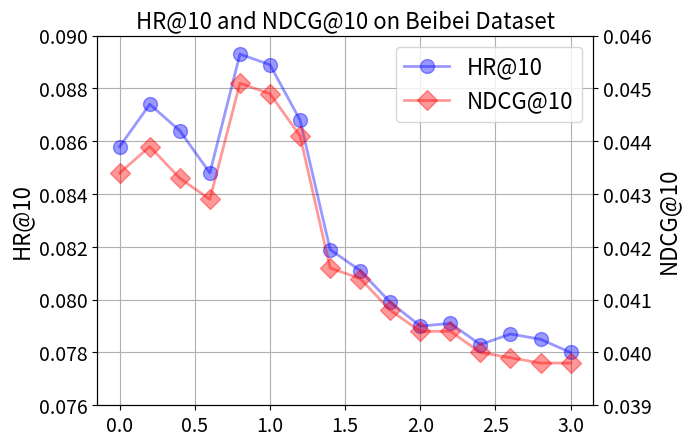
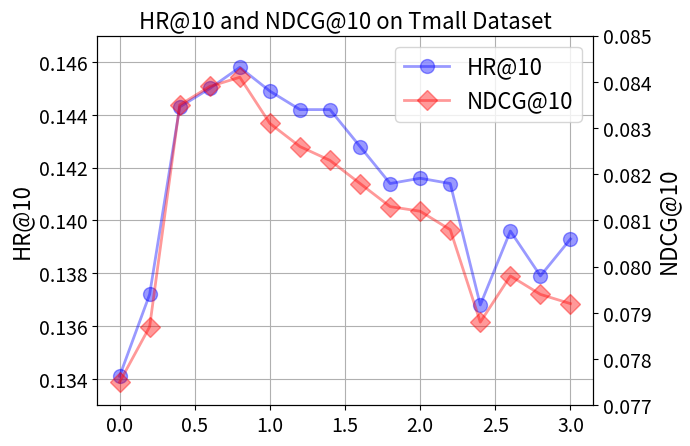
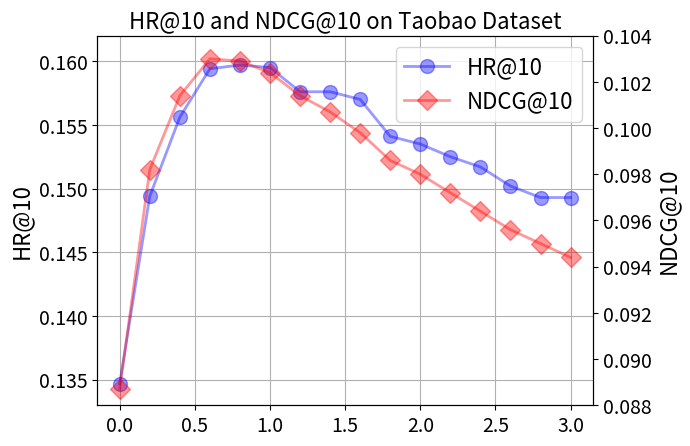

Generate these figures, in order, with matplotlib:
from matplotlib import pyplot as plt
import numpy as np
import os

save_path = "param.lambda"

if not os.path.exists(save_path):
    os.makedirs(save_path)

Bei_HR = [0.0858, 0.0874, 0.0864, 0.0848, 0.0893, 0.0889, 0.0868, 0.0819,
          0.0811, 0.0799, 0.0790, 0.0791, 0.0783, 0.0787, 0.0785, 0.0780]
Bei_NDCG = [0.0434, 0.0439, 0.0433, 0.0429, 0.0451, 0.0449, 0.0441, 0.0416,
            0.0414, 0.0408, 0.0404, 0.0404, 0.0400, 0.0399, 0.0398, 0.0398]
Tmall_HR = [0.1341, 0.1372, 0.1443, 0.1450, 0.1458, 0.1449, 0.1442, 0.1442,
            0.1428, 0.1414, 0.1416, 0.1414, 0.1368, 0.1396, 0.1379, 0.1393]
Tmall_NDCG = [0.0775, 0.0787, 0.0835, 0.0839, 0.0841, 0.0831, 0.0826, 0.0823,
              0.0818, 0.0813, 0.0812, 0.0808, 0.0788, 0.0798, 0.0794, 0.0792]
Taobao_HR = [0.1347, 0.1494, 0.1556, 0.1594, 0.1597, 0.1595, 0.1576, 0.1576,
             0.1570, 0.1541, 0.1535, 0.1525, 0.1517, 0.1502, 0.1493, 0.1493]
Taobao_NDCG = [0.0887, 0.0982, 0.1014, 0.1030, 0.1029, 0.1024, 0.1014, 0.1007,
               0.0998, 0.0986, 0.0980, 0.0972, 0.0964, 0.0956, 0.0950, 0.0944]
x = np.arange(0,3.01,0.2)

datas = [ ("Beibei", Bei_HR, Bei_NDCG), ("Tmall", Tmall_HR, Tmall_NDCG), ("Taobao", Taobao_HR, Taobao_NDCG)]

ylims = [[[0.076, 0.090], [0.039, 0.046]], [[0.133, 0.147], [0.077, 0.085]], [[0.133, 0.162], [0.088, 0.104]]]

for index, d in enumerate(datas):
    name = d[0]
    hr = d[1]
    ndcg = d[2]
    ylim = ylims[index]
    fig, ax1 = plt.subplots()
    plt.xticks(fontsize=14)

    ax1.tick_params(labelsize=14)

    plt.grid(axis="both")
    ax1.set_ylim(ymin=ylim[0][0], ymax=ylim[0][1])
    ln1 = ax1.plot(x, hr, alpha = 0.4, linewidth=2, color="blue", marker="o", markersize=10)
    ax1.set_ylabel("HR@10", fontdict={'fontsize': 16})
    ax2 = ax1.twinx()
    ax2.tick_params(labelsize=14)

    ax2.set_ylabel("NDCG@10", fontdict={'fontsize': 16})
    ax2.set_ylim(ymin=ylim[1][0], ymax=ylim[1][1])
    ln2 = ax2.plot(x, ndcg, alpha = 0.4, linewidth=2, color="red", markersize=10, marker="D")
    plt.legend(ln1 + ln2, ["HR@10", "NDCG@10"], fontsize=16)
    plt.title(f'HR@10 and NDCG@10 on {name} Dataset', fontdict={'fontsize': 16})
    # plt.show()
    plt.savefig(os.path.join(save_path, f"{name}.pdf"), format="pdf", bbox_inches='tight',pad_inches=0.0)
    plt.show()
